2-way image classification set "cheetah_data_mini" from GitHub (OverDriveGain/computerVision); label vocabulary: cheetah, leopard.

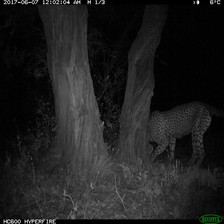
Label: cheetah

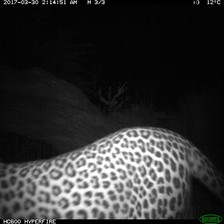
Label: leopard

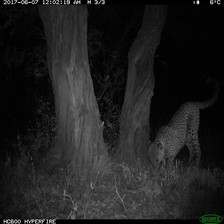
Label: cheetah

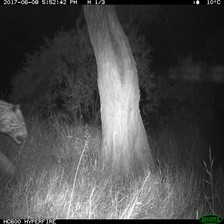
Label: leopard

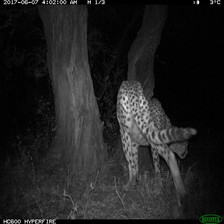
Label: cheetah

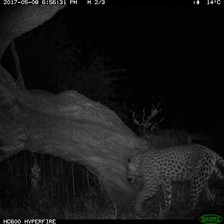
Label: leopard
